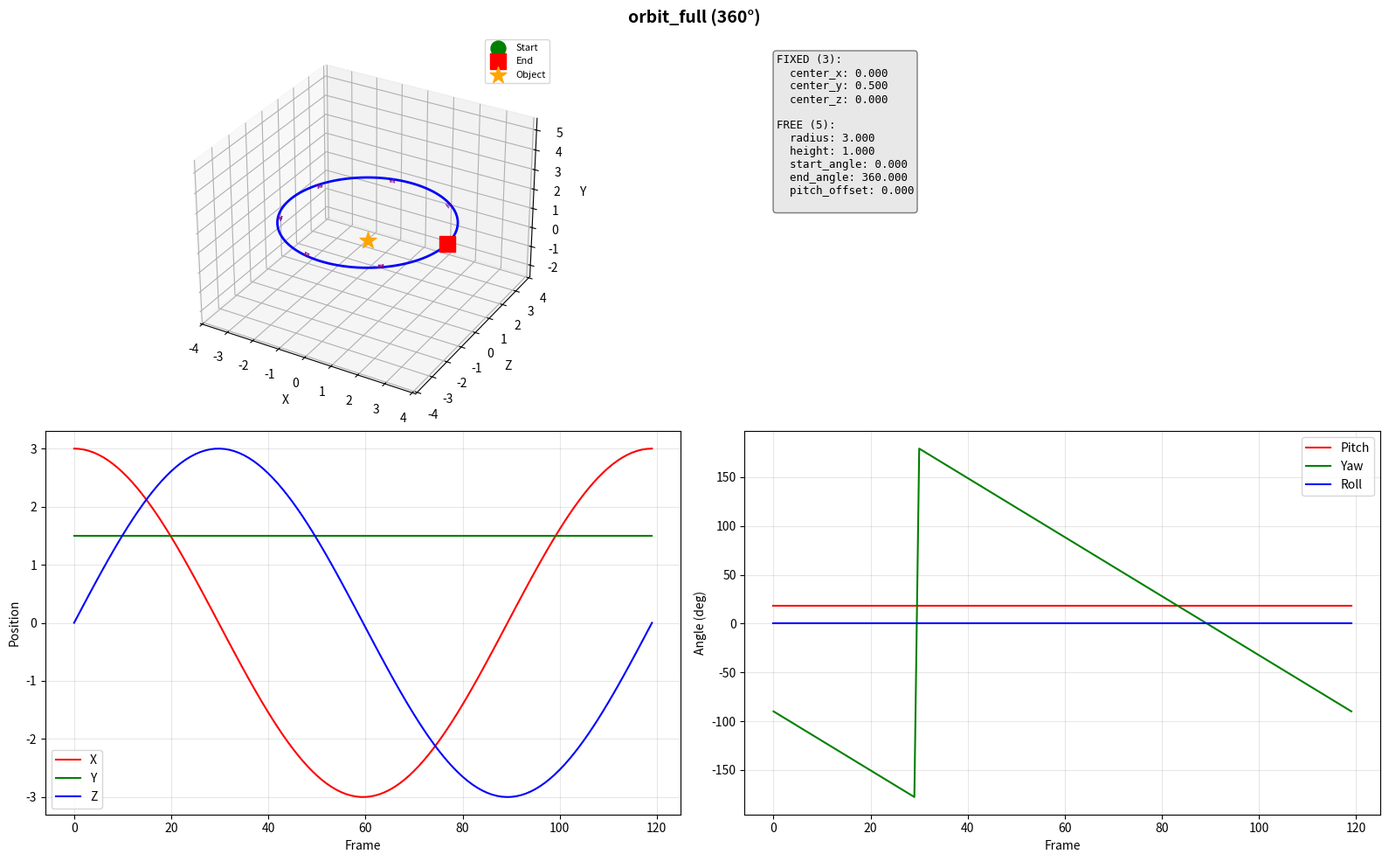
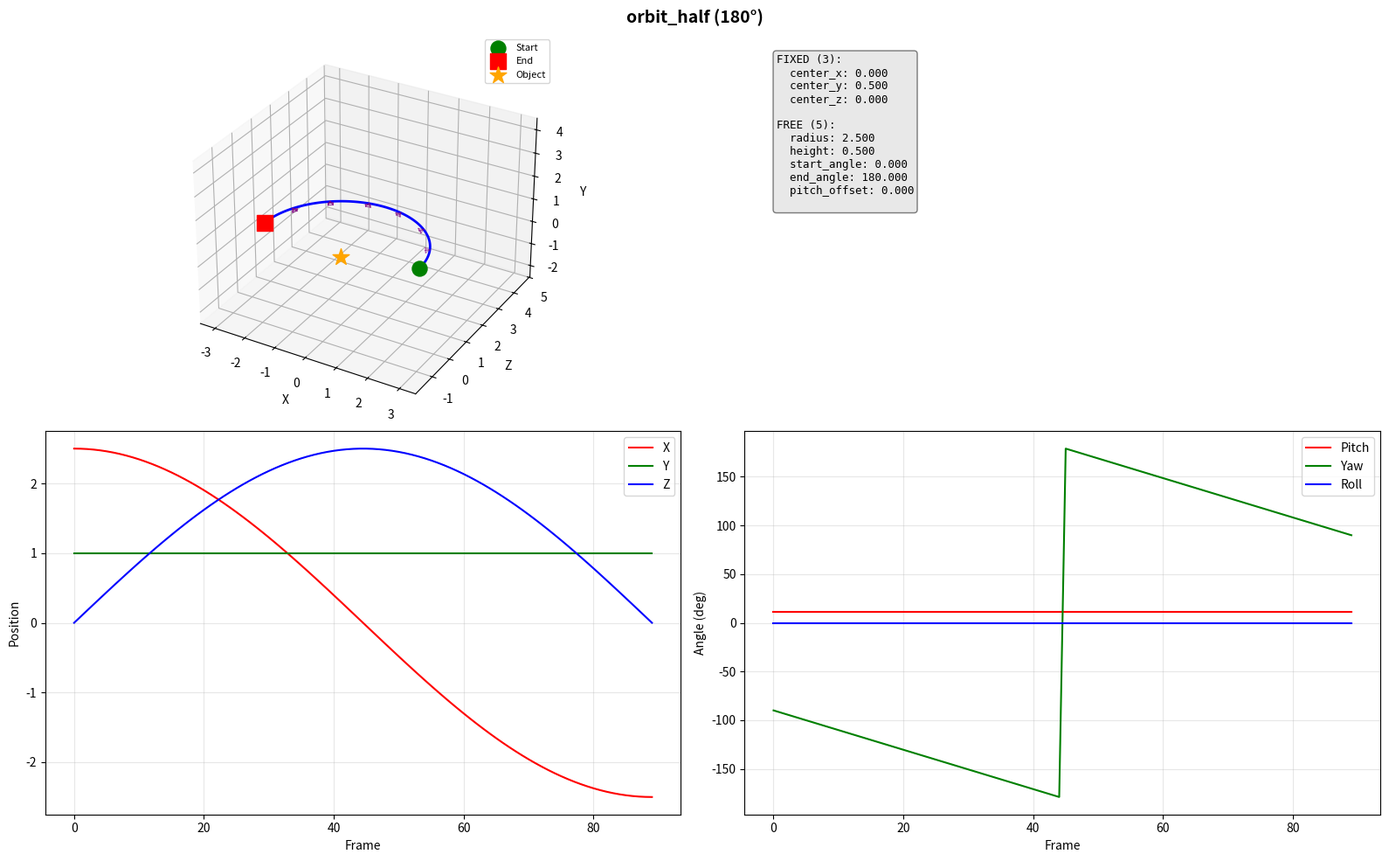
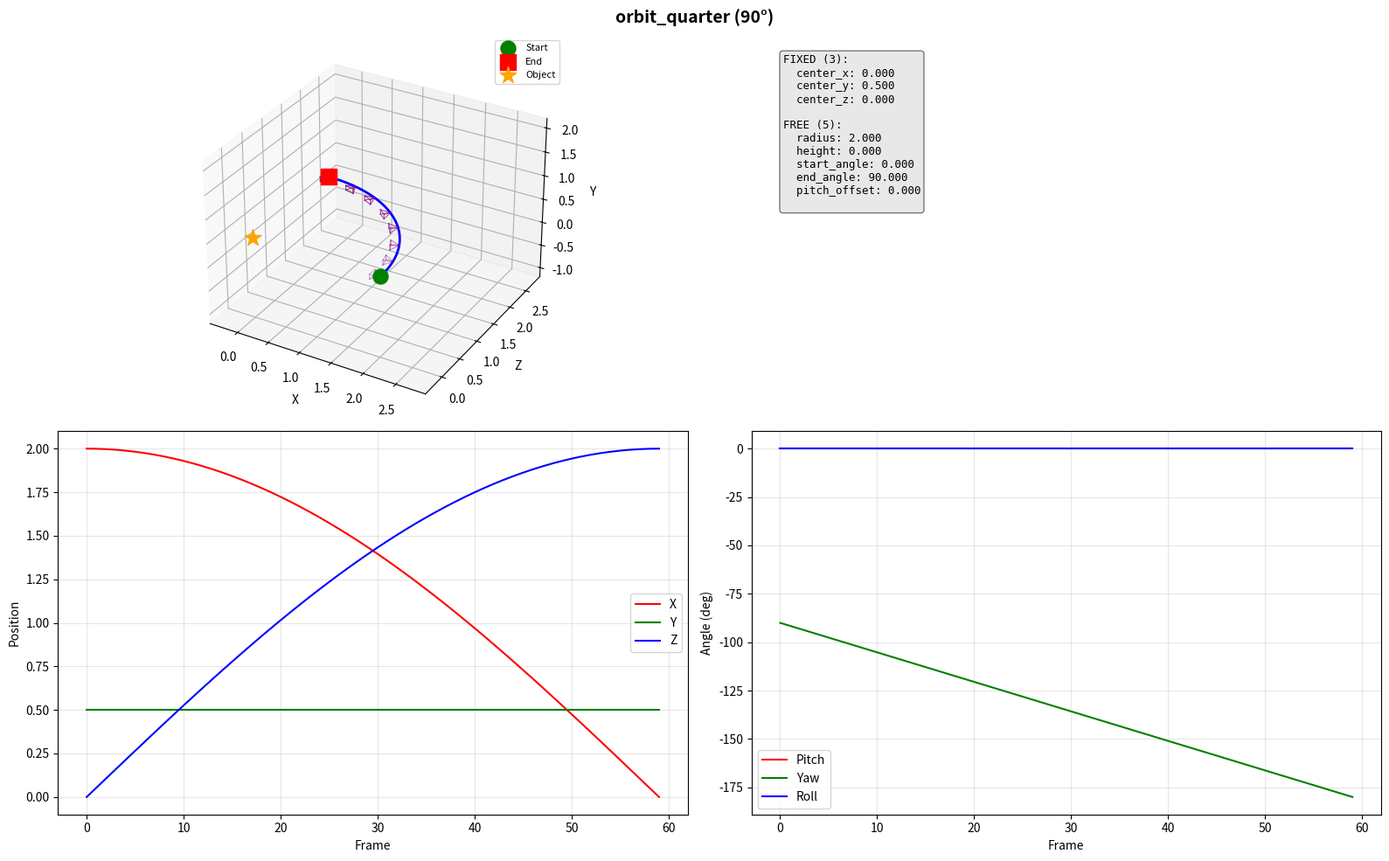
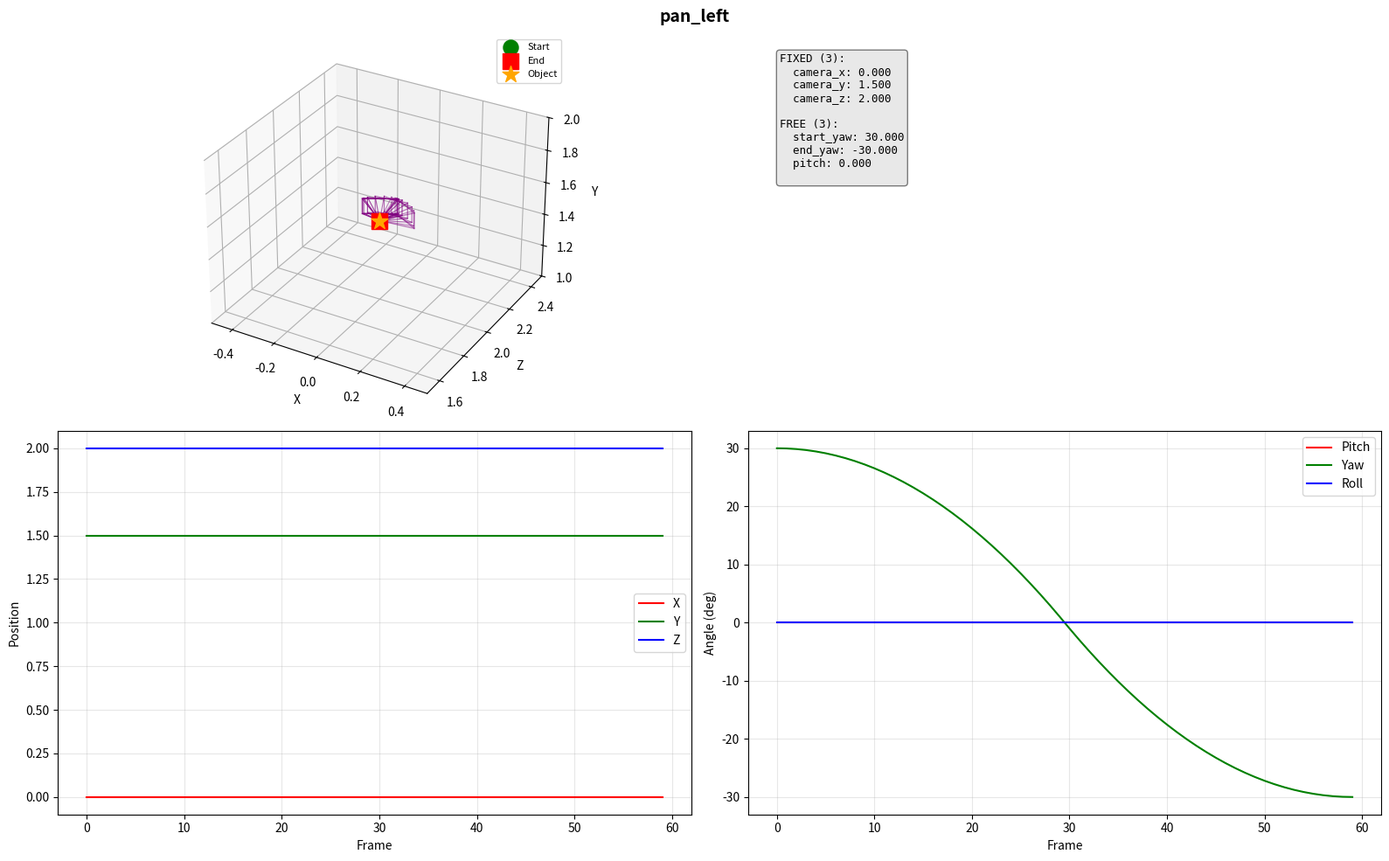
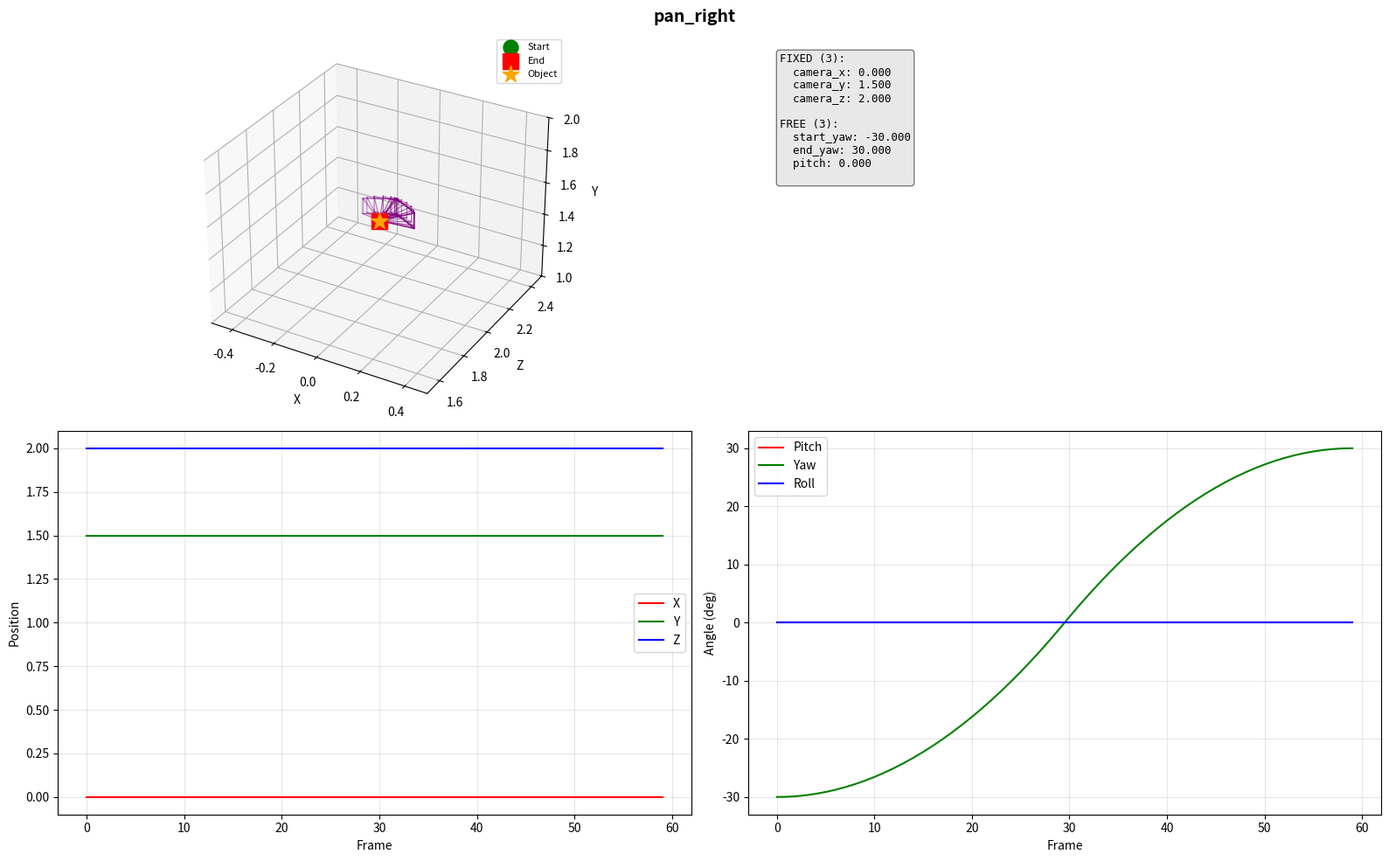
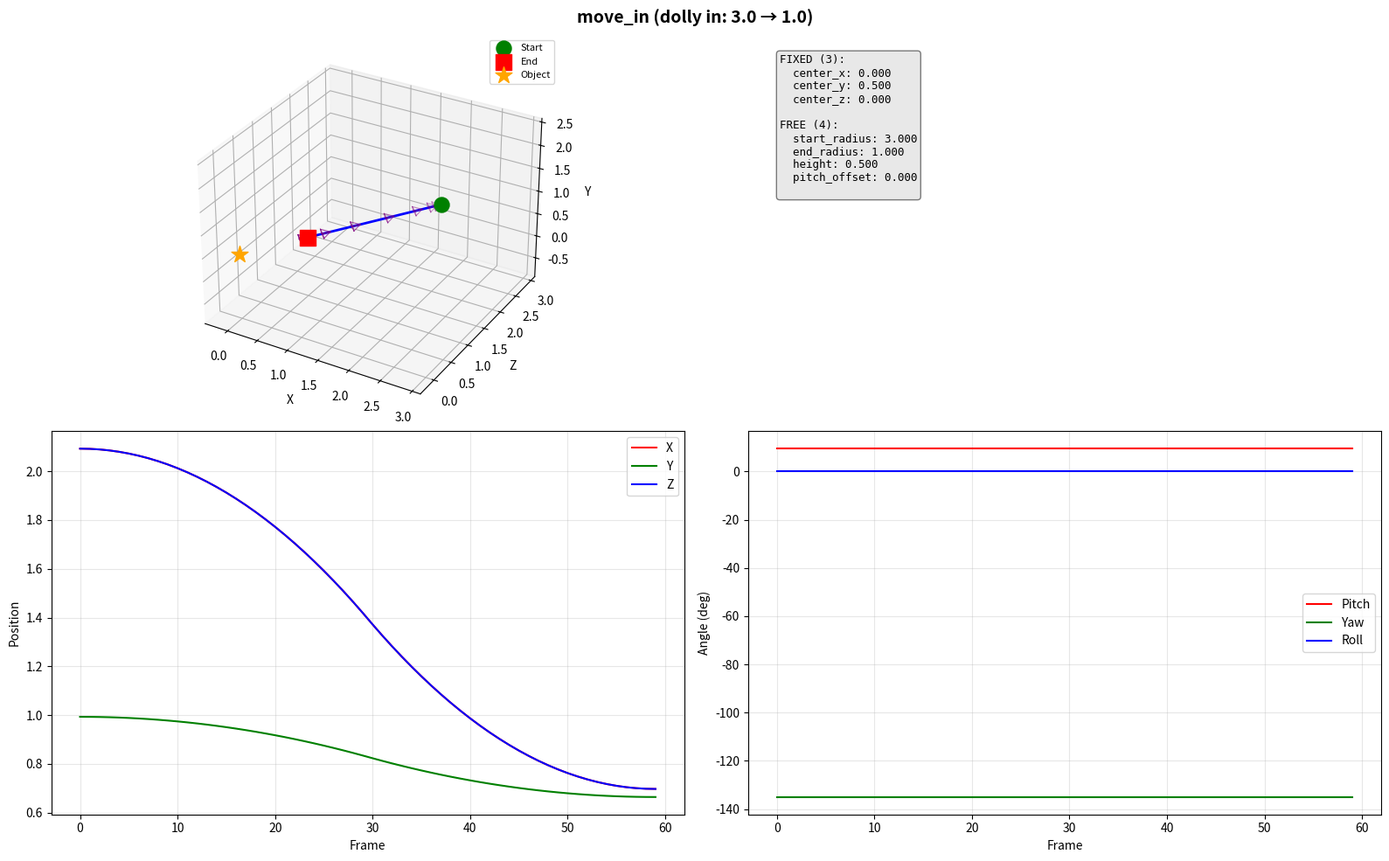
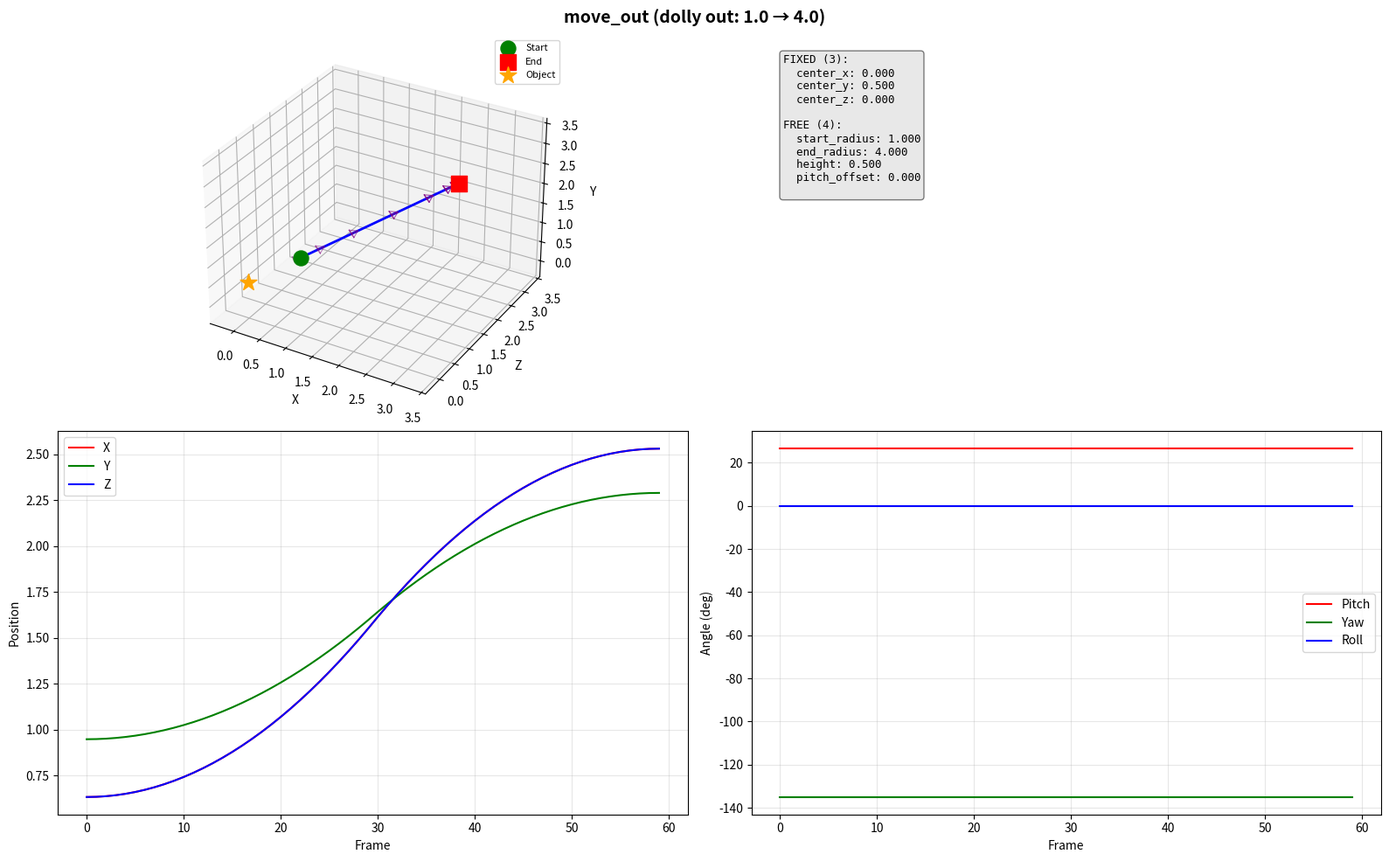
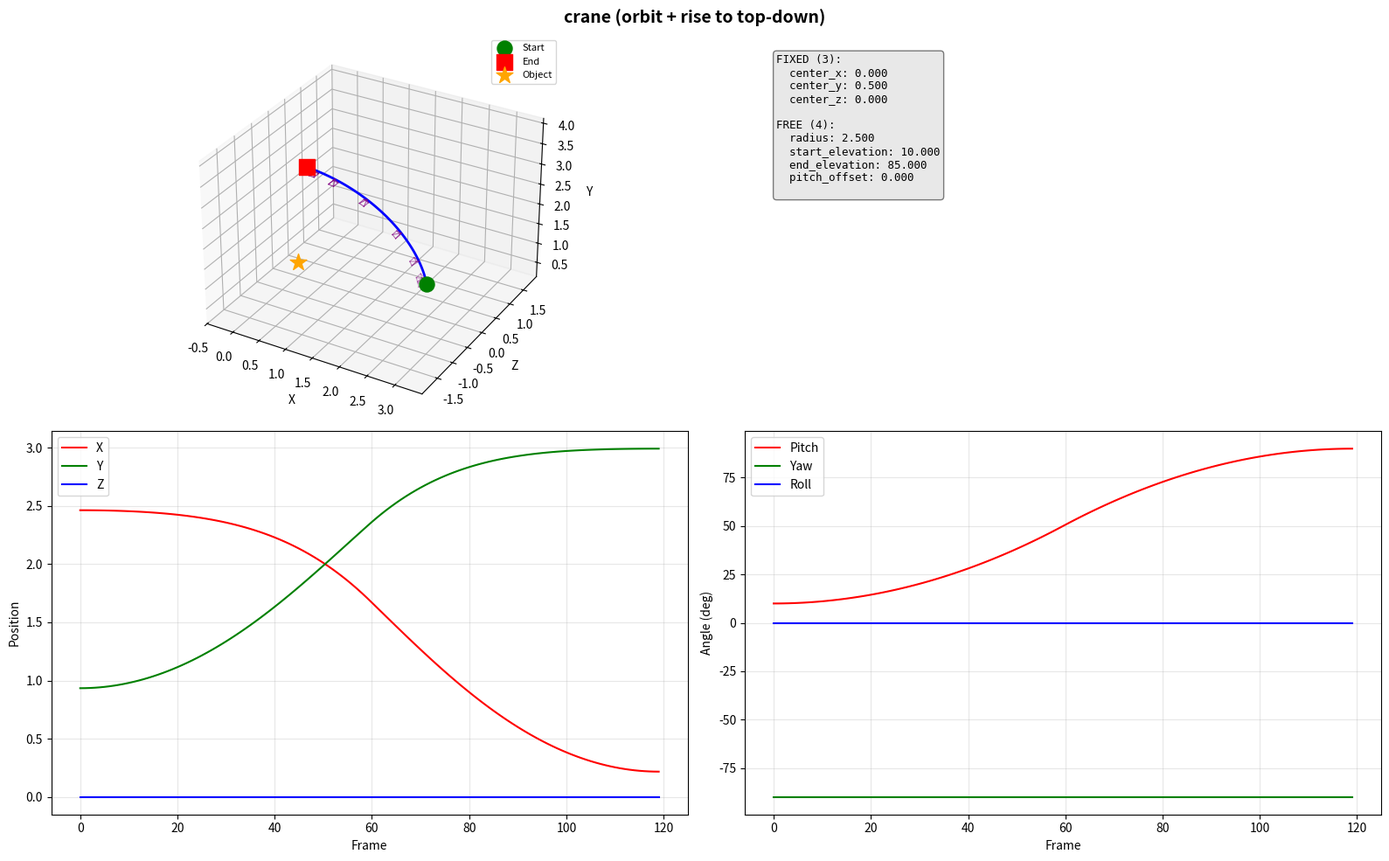
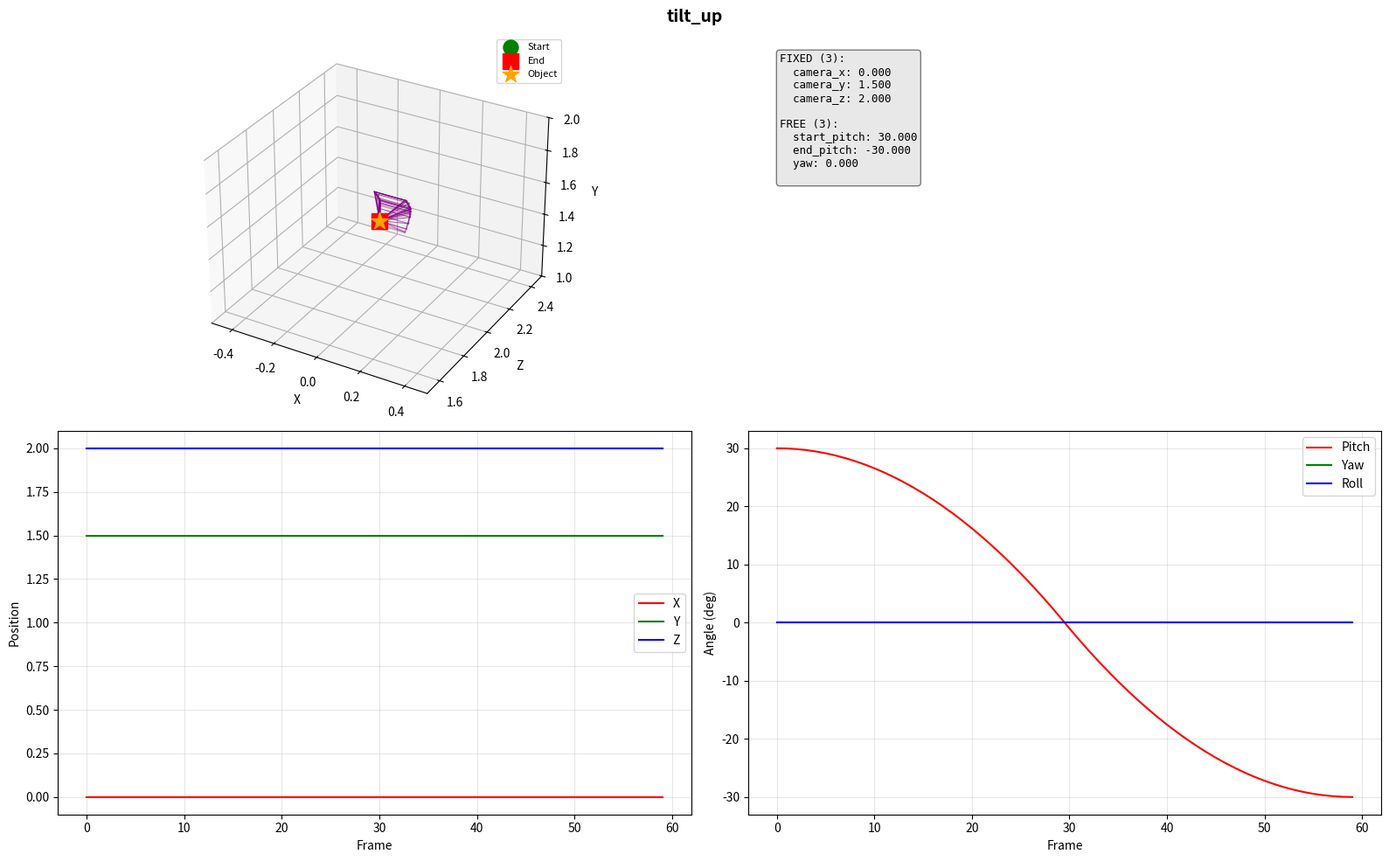
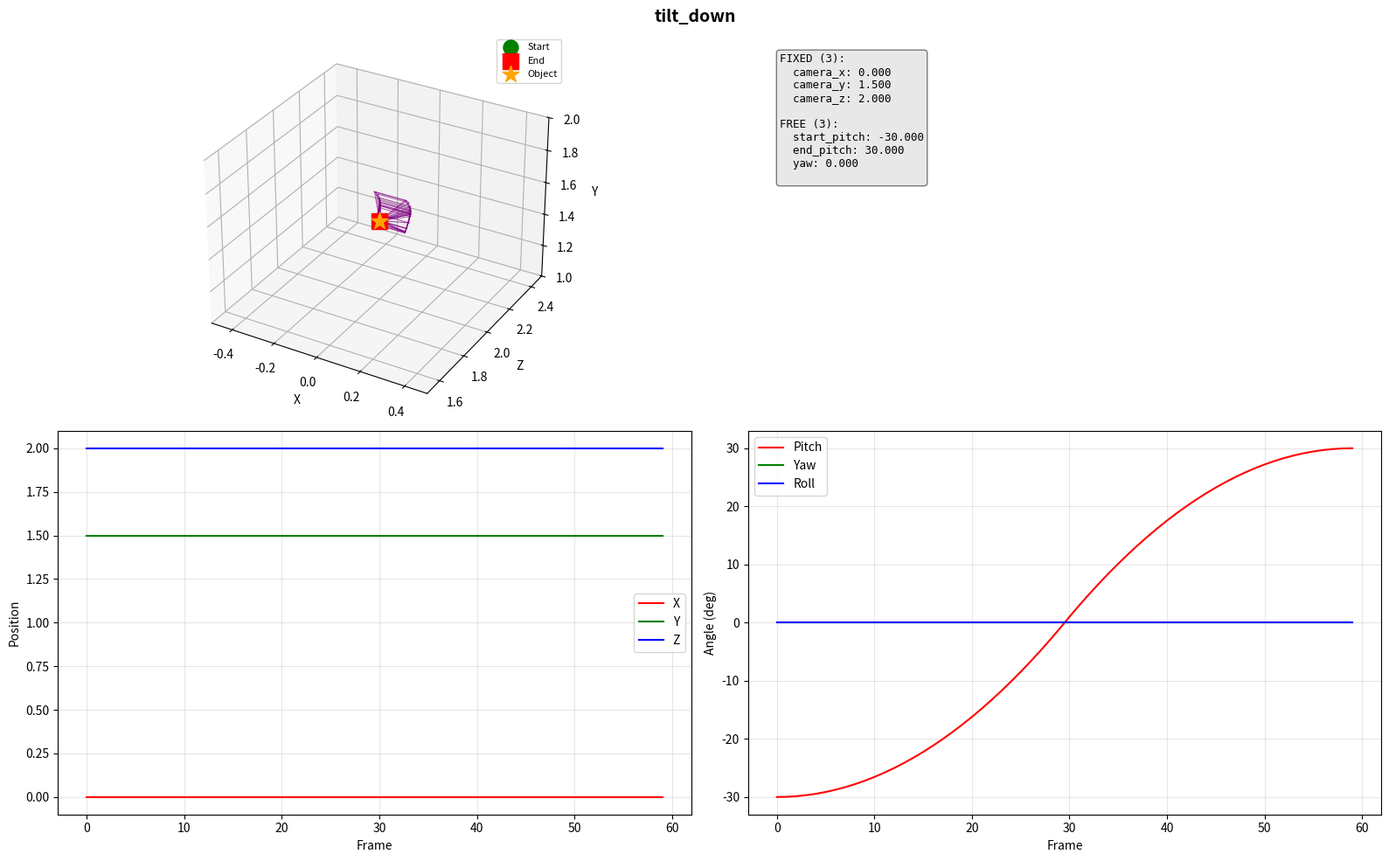
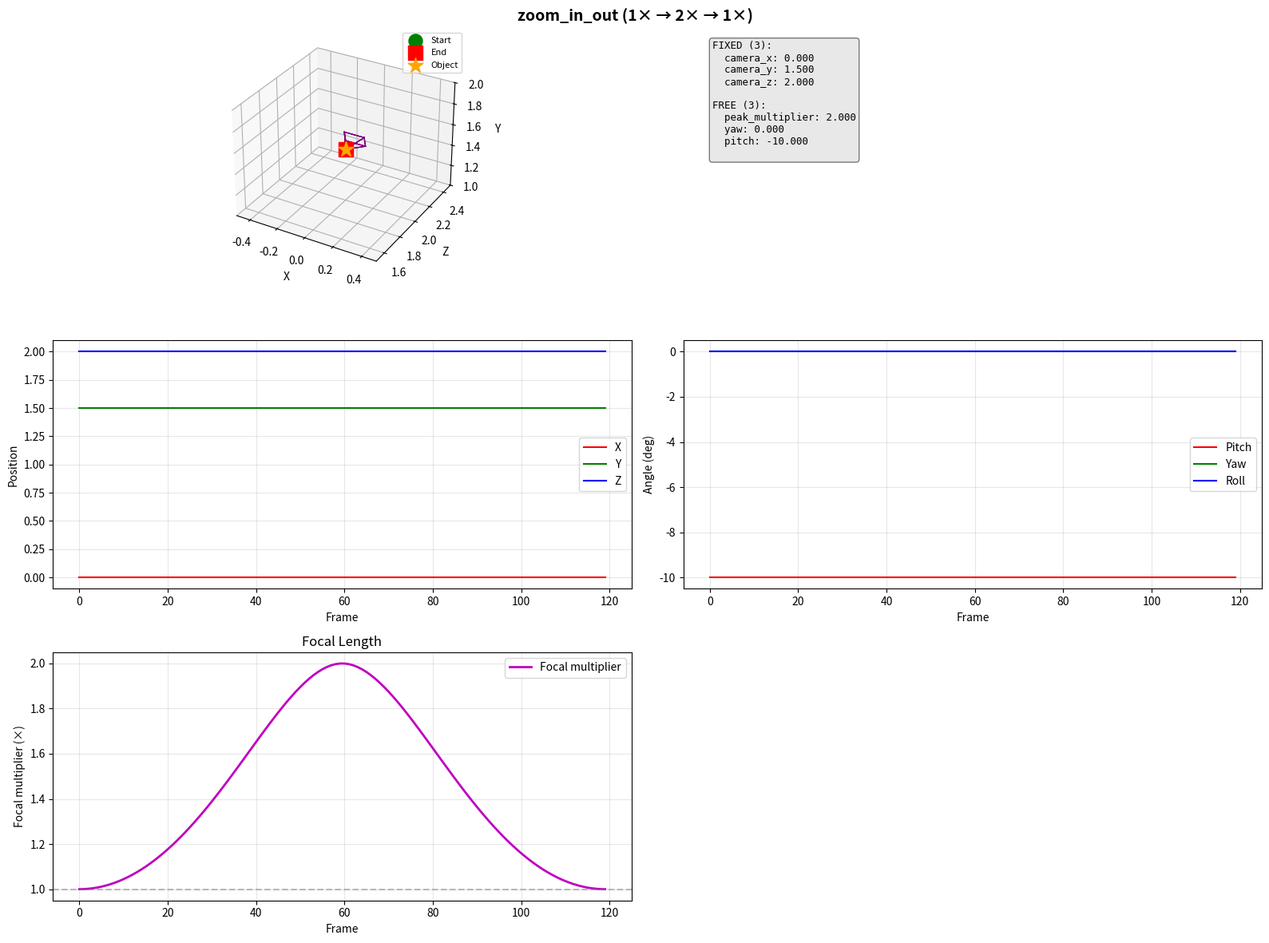
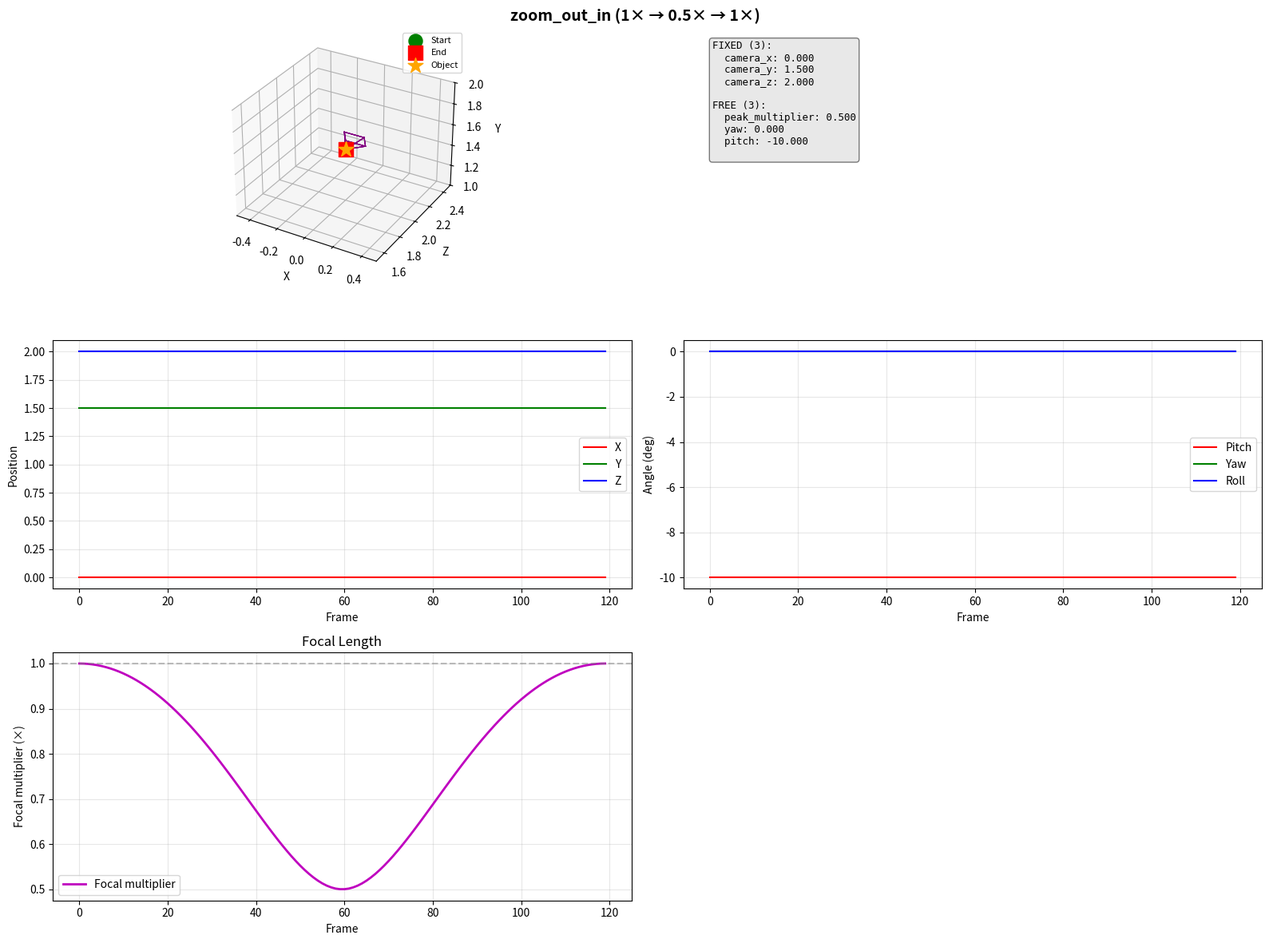
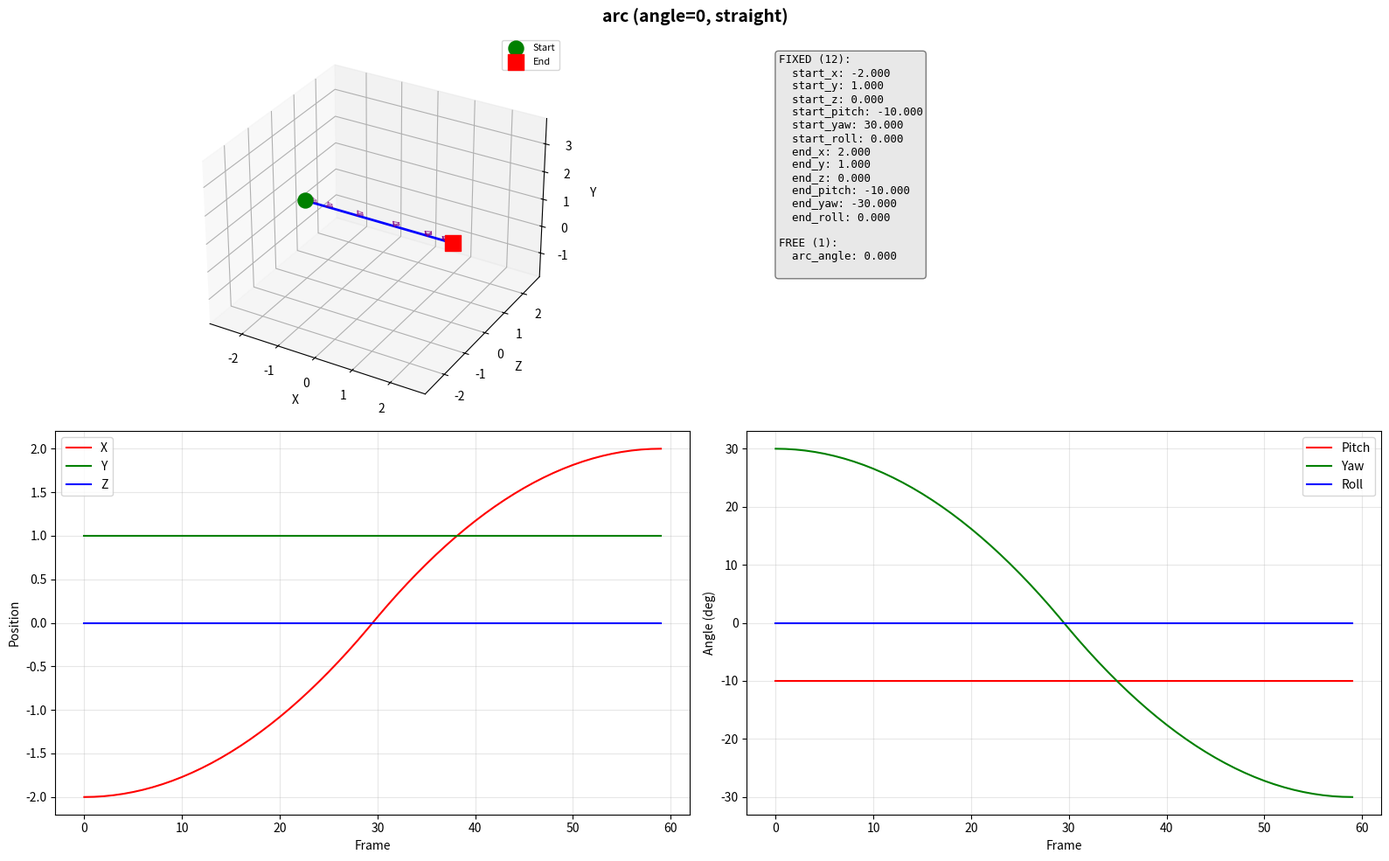
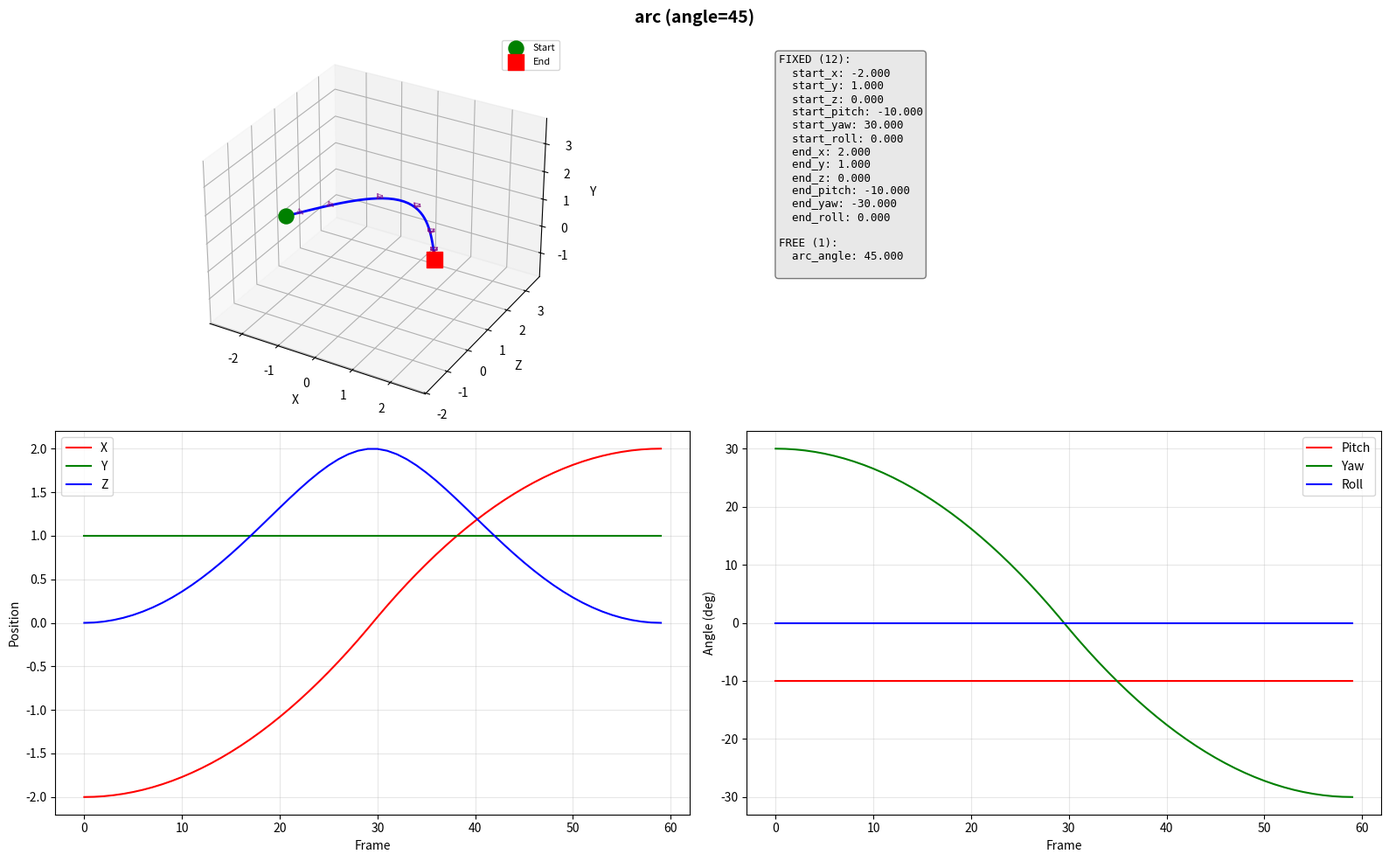

Source code (Python) for these figures, in order:
"""
Parametric Camera Trajectories (Simplified)
============================================

Matches the simplified dialog vocabulary:

1. TRANSITIONAL: arc
   - Fixed: start_position, start_rotation, end_position, end_rotation (12 params)
   - Free: arc_angle (1 param) — controls how much the path curves between endpoints
   
2. OBJECT-CENTRIC: orbit_full, orbit_half, orbit_quarter, pan_left, pan_right,
                    move_in, move_out, crane, tilt_up, tilt_down, static,
                    zoom_in_out, zoom_out_in
   - Fixed: object_center (3 params) — what the camera looks at / where the camera sits
   - Free: radius, height, angles, etc.

NEW: zoom_in_out / zoom_out_in — stationary camera with focal-length ramp.
     The camera does NOT move; instead the focal length smoothly increases
     then returns (zoom_in_out) or decreases then returns (zoom_out_in).
     The result dict includes a 'focal_multiplier' array (per-frame).

UPDATED: move_in / move_out — "dolly on a ramp".  The camera translates
     along the 3D ray from its position through object_center (not just
     horizontal XY movement).  start_radius / end_radius are 3D Euclidean
     distances from object_center.  Values are respected literally — no
     swapping.
"""

import numpy as np
import math
from dataclasses import dataclass
from typing import List, Tuple, Dict, Union
from abc import ABC, abstractmethod
import json


# =============================================================================
# 1. Parameter Specification
# =============================================================================

@dataclass
class ParameterSpec:
    """Specification for a single parameter"""
    name: str
    value: float
    min_bound: float = -np.inf
    max_bound: float = np.inf
    description: str = ""
    unit: str = ""
    is_fixed: bool = False


# =============================================================================
# 2. Base Class
# =============================================================================

class ParametricTrajectoryBase(ABC):
    """Base class for all parametric trajectories"""
    
    @abstractmethod
    def get_free_parameters(self) -> np.ndarray:
        pass
    
    @abstractmethod
    def set_free_parameters(self, params: np.ndarray) -> None:
        pass
    
    @abstractmethod
    def get_free_parameter_specs(self) -> List[ParameterSpec]:
        pass
    
    @abstractmethod
    def get_fixed_parameters(self) -> np.ndarray:
        pass
    
    @abstractmethod
    def set_fixed_parameters(self, params: np.ndarray) -> None:
        pass
    
    @abstractmethod
    def get_fixed_parameter_specs(self) -> List[ParameterSpec]:
        pass
    
    @abstractmethod
    def evaluate(self, t: Union[float, np.ndarray]) -> Dict[str, np.ndarray]:
        pass
    
    @abstractmethod
    def get_trajectory_type(self) -> str:
        pass
    
    def get_num_free_parameters(self) -> int:
        return len(self.get_free_parameters())
    
    def get_num_fixed_parameters(self) -> int:
        return len(self.get_fixed_parameters())
    
    def generate(self, n_frames: int, fps: int = 30) -> Dict[str, np.ndarray]:
        t = np.linspace(0, 1, n_frames)
        result = self.evaluate(t)
        
        positions = result['position']
        rotations_euler = result['rotation_euler']
        
        rotations_matrix = self._euler_to_rotation_matrix(rotations_euler)
        c2w = self._build_c2w_matrices(positions, rotations_matrix)
        
        output = {
            "positions": positions,
            "rotations_euler": rotations_euler,
            "rotations_matrix": rotations_matrix,
            "c2w": c2w,
            "timestamps": np.arange(n_frames) / fps,
            "n_frames": n_frames,
            "fps": fps,
            "trajectory_type": self.get_trajectory_type(),
            "fixed_parameters": self.get_fixed_parameters().copy(),
            "free_parameters": self.get_free_parameters().copy(),
        }
        
        # Propagate per-frame focal_multiplier if the trajectory produces one
        if 'focal_multiplier' in result:
            output['focal_multiplier'] = result['focal_multiplier']
        
        return output
    
    def _euler_to_rotation_matrix(self, euler_angles: np.ndarray) -> np.ndarray:
        if euler_angles.ndim == 1:
            euler_angles = euler_angles.reshape(1, 3)
        
        n = len(euler_angles)
        rad = np.deg2rad(euler_angles)
        pitch, yaw, roll = rad[:, 0], rad[:, 1], rad[:, 2]
        
        cos_p, sin_p = np.cos(pitch), np.sin(pitch)
        cos_y, sin_y = np.cos(yaw), np.sin(yaw)
        cos_r, sin_r = np.cos(roll), np.sin(roll)
        
        R = np.zeros((n, 3, 3))
        R[:, 0, 0] = cos_y * cos_r
        R[:, 0, 1] = sin_p * sin_y * cos_r - cos_p * sin_r
        R[:, 0, 2] = cos_p * sin_y * cos_r + sin_p * sin_r
        R[:, 1, 0] = cos_y * sin_r
        R[:, 1, 1] = sin_p * sin_y * sin_r + cos_p * cos_r
        R[:, 1, 2] = cos_p * sin_y * sin_r - sin_p * cos_r
        R[:, 2, 0] = -sin_y
        R[:, 2, 1] = sin_p * cos_y
        R[:, 2, 2] = cos_p * cos_y
        
        return R
    
    def _build_c2w_matrices(self, positions: np.ndarray, rotations: np.ndarray) -> np.ndarray:
        if positions.ndim == 1:
            positions = positions.reshape(1, 3)
            rotations = rotations.reshape(1, 3, 3)
        
        n = len(positions)
        c2w = np.zeros((n, 4, 4))
        c2w[:, :3, :3] = rotations
        c2w[:, :3, 3] = positions
        c2w[:, 3, 3] = 1.0
        return c2w


# =============================================================================
# 3. TRANSITIONAL: Arc
# =============================================================================

class TransitionalArc(ParametricTrajectoryBase):
    """
    Arc trajectory connecting two fixed endpoints.
    
    Fixed (12): start_position, start_rotation, end_position, end_rotation
    Free  (1):  arc_angle — controls lateral offset of the path
    """
    
    def __init__(self,
                 start_position: Tuple[float, float, float] = (0, 0, 0),
                 start_rotation: Tuple[float, float, float] = (0, 0, 0),
                 end_position: Tuple[float, float, float] = (0, 0, 2),
                 end_rotation: Tuple[float, float, float] = (0, 0, 0),
                 arc_angle: float = 0.0):
        
        self.start_position = np.array(start_position, dtype=np.float64)
        self.start_rotation = np.array(start_rotation, dtype=np.float64)
        self.end_position = np.array(end_position, dtype=np.float64)
        self.end_rotation = np.array(end_rotation, dtype=np.float64)
        self.arc_angle = arc_angle
    
    def get_trajectory_type(self) -> str:
        return "transitional_arc"
    
    def get_fixed_parameters(self) -> np.ndarray:
        return np.concatenate([
            self.start_position, self.start_rotation,
            self.end_position, self.end_rotation
        ])
    
    def set_fixed_parameters(self, params: np.ndarray) -> None:
        self.start_position = params[0:3].copy()
        self.start_rotation = params[3:6].copy()
        self.end_position = params[6:9].copy()
        self.end_rotation = params[9:12].copy()
    
    def get_fixed_parameter_specs(self) -> List[ParameterSpec]:
        return [
            ParameterSpec("start_x", self.start_position[0], -50, 50, "Start X", "m", True),
            ParameterSpec("start_y", self.start_position[1], -50, 50, "Start Y", "m", True),
            ParameterSpec("start_z", self.start_position[2], -50, 50, "Start Z", "m", True),
            ParameterSpec("start_pitch", self.start_rotation[0], -90, 90, "Start pitch", "deg", True),
            ParameterSpec("start_yaw", self.start_rotation[1], -180, 180, "Start yaw", "deg", True),
            ParameterSpec("start_roll", self.start_rotation[2], -45, 45, "Start roll", "deg", True),
            ParameterSpec("end_x", self.end_position[0], -50, 50, "End X", "m", True),
            ParameterSpec("end_y", self.end_position[1], -50, 50, "End Y", "m", True),
            ParameterSpec("end_z", self.end_position[2], -50, 50, "End Z", "m", True),
            ParameterSpec("end_pitch", self.end_rotation[0], -90, 90, "End pitch", "deg", True),
            ParameterSpec("end_yaw", self.end_rotation[1], -180, 180, "End yaw", "deg", True),
            ParameterSpec("end_roll", self.end_rotation[2], -45, 45, "End roll", "deg", True),
        ]
    
    def get_free_parameters(self) -> np.ndarray:
        return np.array([self.arc_angle])
    
    def set_free_parameters(self, params: np.ndarray) -> None:
        self.arc_angle = params[0]
    
    def get_free_parameter_specs(self) -> List[ParameterSpec]:
        return [
            ParameterSpec("arc_angle", self.arc_angle, -89, 89,
                          "Lateral bulge angle (0=straight, ±45=offset equals half-chord)",
                          "deg", False),
        ]
    
    def evaluate(self, t: Union[float, np.ndarray]) -> Dict[str, np.ndarray]:
        t = np.atleast_1d(t)
        n = len(t)
        
        t_eased = np.where(t < 0.5, 2 * t * t, 1 - 0.5 * (2 - 2 * t) ** 2)
        
        position = ((1 - t_eased)[:, np.newaxis] * self.start_position +
                    t_eased[:, np.newaxis] * self.end_position)
        
        if abs(self.arc_angle) > 1e-6:
            chord_xz = self.end_position[[0, 2]] - self.start_position[[0, 2]]
            chord_len = np.linalg.norm(chord_xz)
            
            if chord_len > 1e-6:
                chord_dir = chord_xz / chord_len
                perp_dir = np.array([-chord_dir[1], chord_dir[0]])
                amplitude = np.tan(np.deg2rad(self.arc_angle)) * chord_len * 0.5
                bulge = amplitude * np.sin(np.pi * t_eased)
                position[:, 0] += bulge * perp_dir[0]
                position[:, 2] += bulge * perp_dir[1]
        
        rotation = ((1 - t_eased)[:, np.newaxis] * self.start_rotation +
                    t_eased[:, np.newaxis] * self.end_rotation)
        
        return {'position': position, 'rotation_euler': rotation}


# =============================================================================
# 4. OBJECT-CENTRIC TRAJECTORIES
# =============================================================================

class ObjectCentricTrajectory(ParametricTrajectoryBase):
    """
    Base class for object-centric trajectories.
    Fixed (3): object_center — what the camera looks at
    """
    
    def __init__(self, object_center: Tuple[float, float, float] = (0, 0, 0)):
        self.object_center = np.array(object_center, dtype=np.float64)
    
    def get_fixed_parameters(self) -> np.ndarray:
        return self.object_center.copy()
    
    def set_fixed_parameters(self, params: np.ndarray) -> None:
        self.object_center = params[0:3].copy()
    
    def get_fixed_parameter_specs(self) -> List[ParameterSpec]:
        return [
            ParameterSpec("center_x", self.object_center[0], -50, 50, "Object center X", "m", True),
            ParameterSpec("center_y", self.object_center[1], -50, 50, "Object center Y", "m", True),
            ParameterSpec("center_z", self.object_center[2], -50, 50, "Object center Z", "m", True),
        ]
    
    def _compute_look_at_rotation(self, position: np.ndarray,
                                   pitch_offset: float = 0.0,
                                   roll: float = 0.0) -> np.ndarray:
        if position.ndim == 1:
            position = position.reshape(1, 3)
        
        n = len(position)
        rotation = np.zeros((n, 3))
        
        dx = self.object_center[0] - position[:, 0]
        dy = self.object_center[1] - position[:, 1]
        dz = self.object_center[2] - position[:, 2]
        
        yaw = np.rad2deg(np.arctan2(dx, dz))
        horizontal_dist = np.sqrt(dx**2 + dz**2)
        pitch = -np.rad2deg(np.arctan2(dy, horizontal_dist))
        
        rotation[:, 0] = pitch + pitch_offset
        rotation[:, 1] = yaw
        rotation[:, 2] = roll
        
        return rotation


# -----------------------------------------------------------------------------
# 4.1 Circular Orbit
# -----------------------------------------------------------------------------

class CircularOrbit(ObjectCentricTrajectory):
    """
    Circular orbit around object center.
    
    Fixed (3): object_center
    Free  (5): radius, height, start_angle, end_angle, pitch_offset
    """
    
    def __init__(self, object_center=(0, 0, 0), radius=2.0, height=0.0,
                 start_angle=0.0, end_angle=360.0, pitch_offset=0.0,
                 name="orbit"):
        super().__init__(object_center)
        self.radius = radius
        self.height = height
        self.start_angle = start_angle
        self.end_angle = end_angle
        self.pitch_offset = pitch_offset
        self.name = name
    
    def get_trajectory_type(self) -> str:
        return f"object_centric_{self.name}"
    
    def get_free_parameters(self) -> np.ndarray:
        return np.array([self.radius, self.height, self.start_angle,
                         self.end_angle, self.pitch_offset])
    
    def set_free_parameters(self, params: np.ndarray) -> None:
        self.radius = params[0]
        self.height = params[1]
        self.start_angle = params[2]
        self.end_angle = params[3]
        self.pitch_offset = params[4]
    
    def get_free_parameter_specs(self) -> List[ParameterSpec]:
        return [
            ParameterSpec("radius", self.radius, 0.5, 20, "Orbit radius", "m", False),
            ParameterSpec("height", self.height, -10, 10, "Height above center", "m", False),
            ParameterSpec("start_angle", self.start_angle, -360, 360, "Start angle", "deg", False),
            ParameterSpec("end_angle", self.end_angle, -360, 720, "End angle", "deg", False),
            ParameterSpec("pitch_offset", self.pitch_offset, -60, 60, "Pitch offset", "deg", False),
        ]
    
    def evaluate(self, t: Union[float, np.ndarray]) -> Dict[str, np.ndarray]:
        t = np.atleast_1d(t)
        n = len(t)
        
        angles = np.deg2rad(self.start_angle + t * (self.end_angle - self.start_angle))
        
        position = np.zeros((n, 3))
        position[:, 0] = self.object_center[0] + self.radius * np.cos(angles)
        position[:, 2] = self.object_center[2] + self.radius * np.sin(angles)
        position[:, 1] = self.object_center[1] + self.height
        
        rotation = self._compute_look_at_rotation(position, self.pitch_offset)
        return {'position': position, 'rotation_euler': rotation}
    
    @classmethod
    def orbit_full(cls, object_center=(0, 0, 0), radius=2.0, height=0.0,
                   start_angle=0.0, pitch_offset=0.0):
        return cls(object_center, radius, height, start_angle,
                   start_angle + 360.0, pitch_offset, name="orbit_full")
    
    @classmethod
    def orbit_half(cls, object_center=(0, 0, 0), radius=2.0, height=0.0,
                   start_angle=0.0, pitch_offset=0.0):
        return cls(object_center, radius, height, start_angle,
                   start_angle + 180.0, pitch_offset, name="orbit_half")
    
    @classmethod
    def orbit_quarter(cls, object_center=(0, 0, 0), radius=2.0, height=0.0,
                      start_angle=0.0, pitch_offset=0.0):
        return cls(object_center, radius, height, start_angle,
                   start_angle + 90.0, pitch_offset, name="orbit_quarter")


# -----------------------------------------------------------------------------
# 4.2 Stationary Pan
# -----------------------------------------------------------------------------

class StationaryPan(ObjectCentricTrajectory):
    """
    Stationary camera that pans horizontally.
    
    Fixed (3): camera_position (stored as object_center)
    Free  (3): start_yaw, end_yaw, pitch
    """
    
    def __init__(self, camera_position=(0, 0, 0),
                 start_yaw=-45.0, end_yaw=45.0, pitch=0.0,
                 name="pan"):
        super().__init__(camera_position)
        self.start_yaw = start_yaw
        self.end_yaw = end_yaw
        self.pitch = pitch
        self.name = name
    
    @property
    def camera_position(self):
        return self.object_center
    
    def get_trajectory_type(self) -> str:
        return f"object_centric_{self.name}"
    
    def get_fixed_parameter_specs(self) -> List[ParameterSpec]:
        return [
            ParameterSpec("camera_x", self.object_center[0], -50, 50, "Camera X", "m", True),
            ParameterSpec("camera_y", self.object_center[1], -50, 50, "Camera Y", "m", True),
            ParameterSpec("camera_z", self.object_center[2], -50, 50, "Camera Z", "m", True),
        ]
    
    def get_free_parameters(self) -> np.ndarray:
        return np.array([self.start_yaw, self.end_yaw, self.pitch])
    
    def set_free_parameters(self, params: np.ndarray) -> None:
        self.start_yaw = params[0]
        self.end_yaw = params[1]
        self.pitch = params[2]
    
    def get_free_parameter_specs(self) -> List[ParameterSpec]:
        return [
            ParameterSpec("start_yaw", self.start_yaw, -180, 180, "Start yaw", "deg", False),
            ParameterSpec("end_yaw", self.end_yaw, -180, 180, "End yaw", "deg", False),
            ParameterSpec("pitch", self.pitch, -90, 90, "Pitch", "deg", False),
        ]
    
    def evaluate(self, t: Union[float, np.ndarray]) -> Dict[str, np.ndarray]:
        t = np.atleast_1d(t)
        n = len(t)
        
        t_eased = np.where(t < 0.5, 2 * t * t, 1 - 0.5 * (2 - 2 * t) ** 2)
        
        position = np.tile(self.camera_position, (n, 1))
        
        rotation = np.zeros((n, 3))
        rotation[:, 0] = self.pitch
        rotation[:, 1] = self.start_yaw + t_eased * (self.end_yaw - self.start_yaw)
        rotation[:, 2] = 0.0
        
        return {'position': position, 'rotation_euler': rotation}
    
    @classmethod
    def pan_left(cls, camera_position=(0, 0, 0), yaw_range=45.0, pitch=0.0):
        return cls(camera_position, start_yaw=yaw_range / 2,
                   end_yaw=-yaw_range / 2, pitch=pitch, name="pan_left")
    
    @classmethod
    def pan_right(cls, camera_position=(0, 0, 0), yaw_range=45.0, pitch=0.0):
        return cls(camera_position, start_yaw=-yaw_range / 2,
                   end_yaw=yaw_range / 2, pitch=pitch, name="pan_right")


# -----------------------------------------------------------------------------
# 4.3 Dolly Move  — UPDATED: "dolly on a ramp"
# -----------------------------------------------------------------------------

class DollyMove(ObjectCentricTrajectory):
    """
    Dolly move: camera translates toward or away from the object center
    along a 3D ray (not just horizontally).

    The camera moves along the line connecting its starting position to
    object_center.  The 3D direction is determined by approach_angle
    (horizontal direction, in the XZ plane) and height (Y offset from
    object_center).  Together they define a ray from object_center
    outward; the camera slides along this ray.

    start_radius and end_radius are 3D Euclidean distances from
    object_center measured along this ray.  Values are respected
    literally — no implicit swapping:
      - move_in:  set start_radius > end_radius  (far → near)
      - move_out: set start_radius < end_radius  (near → far)
    
    Fixed (3): object_center
    Free  (4): start_radius, end_radius, height, pitch_offset
    """
    
    def __init__(self, object_center=(0, 0, 0),
                 start_radius=3.0, end_radius=1.0, height=0.0,
                 approach_angle=0.0, pitch_offset=0.0,
                 name="move_in"):
        super().__init__(object_center)
        self.start_radius = start_radius
        self.end_radius = end_radius
        self.height = height
        self.approach_angle = approach_angle
        self.pitch_offset = pitch_offset
        self.name = name
    
    def get_trajectory_type(self) -> str:
        return f"object_centric_{self.name}"
    
    def get_free_parameters(self) -> np.ndarray:
        return np.array([self.start_radius, self.end_radius,
                         self.height, self.pitch_offset])
    
    def set_free_parameters(self, params: np.ndarray) -> None:
        self.start_radius = params[0]
        self.end_radius = params[1]
        self.height = params[2]
        self.pitch_offset = params[3]
    
    def get_free_parameter_specs(self) -> List[ParameterSpec]:
        return [
            ParameterSpec("start_radius", self.start_radius, 0.3, 20,
                          "Starting 3D distance from object center", "m", False),
            ParameterSpec("end_radius", self.end_radius, 0.3, 20,
                          "Ending 3D distance from object center", "m", False),
            ParameterSpec("height", self.height, -10, 10,
                          "Height above object center (defines ray elevation)", "m", False),
            ParameterSpec("pitch_offset", self.pitch_offset, -60, 60,
                          "Pitch offset from look-at", "deg", False),
        ]
    
    def evaluate(self, t: Union[float, np.ndarray]) -> Dict[str, np.ndarray]:
        t = np.atleast_1d(t)
        n = len(t)
        
        t_eased = np.where(t < 0.5, 2 * t * t, 1 - 0.5 * (2 - 2 * t) ** 2)
        
        # 3D distance from object_center interpolated over time
        dist = self.start_radius + t_eased * (self.end_radius - self.start_radius)
        
        # Build 3D unit direction: object_center → camera
        # Horizontal direction from approach_angle (in XZ plane, Y-up convention)
        angle_rad = np.deg2rad(self.approach_angle)
        dir_x = np.cos(angle_rad)   # X component
        dir_z = np.sin(angle_rad)   # Z component
        dir_y = 0.0                 # will be set from height
        
        # The ray direction incorporates the height offset:
        # at start_radius, the camera is at (center + start_radius * direction)
        # where direction includes the vertical component from height.
        # We define the ray as: center + dist * unit_direction_3d
        # where unit_direction_3d points from center toward
        # (center_x + h_dist * dir_x, center_y + height, center_z + h_dist * dir_z)
        #
        # To make start_radius the actual 3D Euclidean distance along this ray,
        # we normalize the direction vector.
        raw_dir = np.array([dir_x * self.start_radius,
                            self.height,
                            dir_z * self.start_radius], dtype=np.float64)
        ray_len = np.linalg.norm(raw_dir)
        if ray_len < 1e-8:
            # Degenerate: camera on top of center
            direction = np.array([dir_x, 0.0, dir_z])
        else:
            direction = raw_dir / ray_len
        
        # Camera positions along the 3D ray from object_center
        position = np.zeros((n, 3))
        position[:, 0] = self.object_center[0] + dist * direction[0]
        position[:, 1] = self.object_center[1] + dist * direction[1]
        position[:, 2] = self.object_center[2] + dist * direction[2]
        
        rotation = self._compute_look_at_rotation(position, self.pitch_offset)
        
        return {'position': position, 'rotation_euler': rotation}
    
    @classmethod
    def move_in(cls, object_center=(0, 0, 0), start_radius=3.0, end_radius=1.0,
                height=0.0, approach_angle=0.0, pitch_offset=0.0):
        """Camera approaches object: start_radius > end_radius."""
        return cls(object_center, start_radius, end_radius, height,
                   approach_angle, pitch_offset, name="move_in")
    
    @classmethod
    def move_out(cls, object_center=(0, 0, 0), start_radius=1.0, end_radius=3.0,
                 height=0.0, approach_angle=0.0, pitch_offset=0.0):
        """Camera recedes from object: start_radius < end_radius."""
        return cls(object_center, start_radius, end_radius, height,
                   approach_angle, pitch_offset, name="move_out")


# -----------------------------------------------------------------------------
# 4.4 Crane Shot
# -----------------------------------------------------------------------------

class CraneShot(ObjectCentricTrajectory):
    """
    Crane shot: VERTICAL orbit around the object.
    
    Fixed (3): object_center
    Free  (4): radius, start_elevation, end_elevation, pitch_offset
    """
    
    def __init__(self, object_center=(0, 0, 0),
                 radius=2.5, start_elevation=10.0, end_elevation=85.0,
                 approach_angle=0.0, pitch_offset=0.0,
                 name="crane"):
        super().__init__(object_center)
        self.radius = radius
        self.start_elevation = start_elevation
        self.end_elevation = end_elevation
        self.approach_angle = approach_angle
        self.pitch_offset = pitch_offset
        self.name = name
    
    def get_trajectory_type(self) -> str:
        return f"object_centric_{self.name}"
    
    def get_free_parameters(self) -> np.ndarray:
        return np.array([self.radius, self.start_elevation,
                         self.end_elevation, self.pitch_offset])
    
    def set_free_parameters(self, params: np.ndarray) -> None:
        self.radius = params[0]
        self.start_elevation = params[1]
        self.end_elevation = params[2]
        self.pitch_offset = params[3]
    
    def get_free_parameter_specs(self) -> List[ParameterSpec]:
        return [
            ParameterSpec("radius", self.radius, 0.5, 20,
                          "Orbit radius", "m", False),
            ParameterSpec("start_elevation", self.start_elevation, -10, 85,
                          "Start elevation angle (0=eye level)", "deg", False),
            ParameterSpec("end_elevation", self.end_elevation, 10, 90,
                          "End elevation angle (90=directly above)", "deg", False),
            ParameterSpec("pitch_offset", self.pitch_offset, -60, 60,
                          "Pitch offset at start", "deg", False),
        ]
    
    def evaluate(self, t: Union[float, np.ndarray]) -> Dict[str, np.ndarray]:
        t = np.atleast_1d(t)
        n = len(t)
        
        t_eased = np.where(t < 0.5, 2 * t * t, 1 - 0.5 * (2 - 2 * t) ** 2)
        
        elevation = self.start_elevation + t_eased * (self.end_elevation - self.start_elevation)
        elevation_rad = np.deg2rad(elevation)
        
        approach_rad = np.deg2rad(self.approach_angle)
        dir_x = np.cos(approach_rad)
        dir_z = np.sin(approach_rad)
        
        h_dist = self.radius * np.cos(elevation_rad)
        v_dist = self.radius * np.sin(elevation_rad)
        
        position = np.zeros((n, 3))
        position[:, 0] = self.object_center[0] + h_dist * dir_x
        position[:, 2] = self.object_center[2] + h_dist * dir_z
        position[:, 1] = self.object_center[1] + v_dist
        
        base_rotation = self._compute_look_at_rotation(position, pitch_offset=0.0)
        start_pitch = base_rotation[0, 0] + self.pitch_offset
        end_pitch = 90.0
        pitch_blend = start_pitch * (1 - t_eased) + end_pitch * t_eased
        
        rotation = np.zeros((n, 3))
        rotation[:, 0] = pitch_blend
        rotation[:, 1] = base_rotation[:, 1]
        rotation[:, 2] = 0.0
        
        return {'position': position, 'rotation_euler': rotation}


# -----------------------------------------------------------------------------
# 4.5 Stationary Tilt
# -----------------------------------------------------------------------------

class StationaryTilt(ObjectCentricTrajectory):
    """
    Stationary camera that tilts vertically (pitch change).
    
    Fixed (3): camera_position (stored as object_center)
    Free  (3): start_pitch, end_pitch, yaw
    """
    
    def __init__(self, camera_position=(0, 0, 0),
                 start_pitch=0.0, end_pitch=-30.0, yaw=0.0,
                 name="tilt"):
        super().__init__(camera_position)
        self.start_pitch = start_pitch
        self.end_pitch = end_pitch
        self.yaw = yaw
        self.name = name
    
    @property
    def camera_position(self):
        return self.object_center
    
    def get_trajectory_type(self) -> str:
        return f"object_centric_{self.name}"
    
    def get_fixed_parameter_specs(self) -> List[ParameterSpec]:
        return [
            ParameterSpec("camera_x", self.object_center[0], -50, 50,
                          "Camera X", "m", True),
            ParameterSpec("camera_y", self.object_center[1], -50, 50,
                          "Camera Y", "m", True),
            ParameterSpec("camera_z", self.object_center[2], -50, 50,
                          "Camera Z", "m", True),
        ]
    
    def get_free_parameters(self) -> np.ndarray:
        return np.array([self.start_pitch, self.end_pitch, self.yaw])
    
    def set_free_parameters(self, params: np.ndarray) -> None:
        self.start_pitch = params[0]
        self.end_pitch = params[1]
        self.yaw = params[2]
    
    def get_free_parameter_specs(self) -> List[ParameterSpec]:
        return [
            ParameterSpec("start_pitch", self.start_pitch, -90, 90,
                          "Start pitch", "deg", False),
            ParameterSpec("end_pitch", self.end_pitch, -90, 90,
                          "End pitch", "deg", False),
            ParameterSpec("yaw", self.yaw, -180, 180,
                          "Yaw (facing direction)", "deg", False),
        ]
    
    def evaluate(self, t: Union[float, np.ndarray]) -> Dict[str, np.ndarray]:
        t = np.atleast_1d(t)
        n = len(t)
        
        t_eased = np.where(t < 0.5, 2 * t * t, 1 - 0.5 * (2 - 2 * t) ** 2)
        
        position = np.tile(self.camera_position, (n, 1))
        
        rotation = np.zeros((n, 3))
        rotation[:, 0] = self.start_pitch + t_eased * (self.end_pitch - self.start_pitch)
        rotation[:, 1] = self.yaw
        rotation[:, 2] = 0.0
        
        return {'position': position, 'rotation_euler': rotation}
    
    @classmethod
    def tilt_up(cls, camera_position=(0, 0, 0), pitch_range=45.0, yaw=0.0):
        return cls(camera_position, start_pitch=pitch_range / 2,
                   end_pitch=-pitch_range / 2, yaw=yaw, name="tilt_up")
    
    @classmethod
    def tilt_down(cls, camera_position=(0, 0, 0), pitch_range=45.0, yaw=0.0):
        return cls(camera_position, start_pitch=-pitch_range / 2,
                   end_pitch=pitch_range / 2, yaw=yaw, name="tilt_down")


# -----------------------------------------------------------------------------
# 4.6 Zoom Lens — covers zoom_in_out, zoom_out_in
# -----------------------------------------------------------------------------

class ZoomLens(ObjectCentricTrajectory):
    """
    Optical zoom: stationary camera with focal-length change.

    The camera does NOT translate — only the focal length changes.
    This produces a genuine "zoom" (field-of-view narrows/widens) as
    opposed to a dolly move which physically moves the camera.

    Because the trajectory must be continuous with the segments before
    and after it, the focal length returns to its original value by the
    end of the segment:

        zoom_in_out:  1× → peak_multiplier → 1×   (narrow FOV then back)
        zoom_out_in:  1× → 1/peak_multiplier → 1×  (widen FOV then back)

    The per-frame focal multiplier is stored in the evaluate() result
    under the key 'focal_multiplier' (shape (N,)).  Downstream code
    (executor, combiner, renderer) should multiply the base focal
    lengths (fx, fy) by this array to produce the actual per-frame
    intrinsics.

    Fixed (3): camera_position (stored as object_center)
    Free  (3): peak_multiplier, yaw, pitch

    peak_multiplier controls how far the focal length departs from 1×:
        zoom_in_out default 2.0  → FOV halves at midpoint
        zoom_out_in default 0.5  → FOV doubles at midpoint
    """

    def __init__(self, camera_position=(0, 0, 0),
                 peak_multiplier=2.0, yaw=0.0, pitch=0.0,
                 name="zoom_in_out"):
        super().__init__(camera_position)
        self.peak_multiplier = peak_multiplier
        self.yaw = yaw
        self.pitch = pitch
        self.name = name

    @property
    def camera_position(self):
        return self.object_center

    def get_trajectory_type(self) -> str:
        return f"object_centric_{self.name}"

    def get_fixed_parameter_specs(self) -> List[ParameterSpec]:
        return [
            ParameterSpec("camera_x", self.object_center[0], -50, 50,
                          "Camera X", "m", True),
            ParameterSpec("camera_y", self.object_center[1], -50, 50,
                          "Camera Y", "m", True),
            ParameterSpec("camera_z", self.object_center[2], -50, 50,
                          "Camera Z", "m", True),
        ]

    def get_free_parameters(self) -> np.ndarray:
        return np.array([self.peak_multiplier, self.yaw, self.pitch])

    def set_free_parameters(self, params: np.ndarray) -> None:
        self.peak_multiplier = params[0]
        self.yaw = params[1]
        self.pitch = params[2]

    def get_free_parameter_specs(self) -> List[ParameterSpec]:
        return [
            ParameterSpec("peak_multiplier", self.peak_multiplier, 0.2, 5.0,
                          "Peak focal-length multiplier at midpoint", "×", False),
            ParameterSpec("yaw", self.yaw, -180, 180,
                          "Yaw (facing direction)", "deg", False),
            ParameterSpec("pitch", self.pitch, -90, 90,
                          "Pitch", "deg", False),
        ]

    def evaluate(self, t: Union[float, np.ndarray]) -> Dict[str, np.ndarray]:
        t = np.atleast_1d(t)
        n = len(t)

        t_eased = np.where(t < 0.5, 2 * t * t, 1 - 0.5 * (2 - 2 * t) ** 2)

        position = np.tile(self.camera_position, (n, 1))

        rotation = np.zeros((n, 3))
        rotation[:, 0] = self.pitch
        rotation[:, 1] = self.yaw
        rotation[:, 2] = 0.0

        focal_multiplier = 1.0 + (self.peak_multiplier - 1.0) * np.sin(np.pi * t_eased)

        return {
            'position': position,
            'rotation_euler': rotation,
            'focal_multiplier': focal_multiplier,
        }

    @classmethod
    def zoom_in_out(cls, camera_position=(0, 0, 0),
                    peak_multiplier=2.0, yaw=0.0, pitch=0.0):
        return cls(camera_position, peak_multiplier=peak_multiplier,
                   yaw=yaw, pitch=pitch, name="zoom_in_out")

    @classmethod
    def zoom_out_in(cls, camera_position=(0, 0, 0),
                    peak_multiplier=0.5, yaw=0.0, pitch=0.0):
        return cls(camera_position, peak_multiplier=peak_multiplier,
                   yaw=yaw, pitch=pitch, name="zoom_out_in")


# =============================================================================
# 5. Factory
# =============================================================================

def create_trajectory(name: str, **kwargs) -> ParametricTrajectoryBase:
    """
    Create a trajectory from a dialog movement name.
    
    Args:
        name: One of 'orbit_full', 'orbit_half', 'orbit_quarter',
              'pan_left', 'pan_right', 'move_in', 'move_out',
              'crane', 'tilt_up', 'tilt_down', 'zoom_in_out',
              'zoom_out_in', 'arc'
        **kwargs: Parameters forwarded to the constructor
    """
    factories = {
        "orbit_full": CircularOrbit.orbit_full,
        "orbit_half": CircularOrbit.orbit_half,
        "orbit_quarter": CircularOrbit.orbit_quarter,
        "pan_left": StationaryPan.pan_left,
        "pan_right": StationaryPan.pan_right,
        "move_in": DollyMove.move_in,
        "move_out": DollyMove.move_out,
        "crane": lambda **kw: CraneShot(**kw),
        "tilt_up": StationaryTilt.tilt_up,
        "tilt_down": StationaryTilt.tilt_down,
        "zoom_in_out": ZoomLens.zoom_in_out,
        "zoom_out_in": ZoomLens.zoom_out_in,
        "arc": lambda **kw: TransitionalArc(**kw),
    }
    
    if name not in factories:
        raise ValueError(
            f"Unknown trajectory '{name}'. "
            f"Valid names: {sorted(factories.keys())}"
        )
    
    return factories[name](**kwargs)


# =============================================================================
# 6. Optimization Helper
# =============================================================================

class TrajectoryOptimizer:
    """Helper for trajectory optimization"""
    
    def __init__(self, trajectory: ParametricTrajectoryBase):
        self.trajectory = trajectory
    
    def get_optimization_variables(self):
        specs = self.trajectory.get_free_parameter_specs()
        params = self.trajectory.get_free_parameters()
        lower = np.array([s.min_bound for s in specs])
        upper = np.array([s.max_bound for s in specs])
        return params, lower, upper
    
    def set_optimization_result(self, params: np.ndarray):
        self.trajectory.set_free_parameters(params)
    
    def print_summary(self):
        print(f"\n{'='*70}")
        print(f"Trajectory: {self.trajectory.get_trajectory_type()}")
        print(f"{'='*70}")
        
        print(f"\nFIXED ({self.trajectory.get_num_fixed_parameters()} params):")
        for s in self.trajectory.get_fixed_parameter_specs():
            print(f"  {s.name:<20} = {s.value:>10.4f} {s.unit}")
        
        print(f"\nFREE ({self.trajectory.get_num_free_parameters()} params):")
        print(f"  {'Name':<20} {'Value':>10} {'Min':>10} {'Max':>10}")
        for s in self.trajectory.get_free_parameter_specs():
            print(f"  {s.name:<20} {s.value:>10.4f} {s.min_bound:>10.2f} {s.max_bound:>10.2f}")


# =============================================================================
# 7. Visualization
# =============================================================================

import matplotlib.pyplot as plt
from mpl_toolkits.mplot3d import Axes3D


def visualize_trajectory(trajectory, n_frames=60, title=None, save_path=None):
    gen = trajectory.generate(n_frames)
    pos, rot = gen['positions'], gen['rotations_euler']
    rot_mat = gen['rotations_matrix']
    
    if title is None:
        title = trajectory.get_trajectory_type()
    
    has_focal = 'focal_multiplier' in gen
    n_plots = 5 if has_focal else 4
    
    fig = plt.figure(figsize=(16, 12 if has_focal else 10))
    fig.suptitle(title, fontsize=14, fontweight='bold')
    
    rows = 2 if not has_focal else 3
    
    # 3D view
    ax1 = fig.add_subplot(rows, 2, 1, projection='3d')
    ax1.plot(pos[:, 0], pos[:, 2], pos[:, 1], 'b-', linewidth=2)
    ax1.scatter(*pos[0, [0, 2, 1]], c='green', s=150, marker='o', label='Start')
    ax1.scatter(*pos[-1, [0, 2, 1]], c='red', s=150, marker='s', label='End')
    
    if isinstance(trajectory, ObjectCentricTrajectory):
        c = trajectory.object_center
        ax1.scatter(c[0], c[2], c[1], c='orange', s=200, marker='*', label='Object')
    
    for i, idx in enumerate(np.linspace(0, n_frames - 1, min(8, n_frames), dtype=int)):
        _draw_frustum(ax1, pos[idx], rot_mat[idx], 0.12, 0.3 + 0.6 * i / 7)
    
    ax1.set_xlabel('X'); ax1.set_ylabel('Z'); ax1.set_zlabel('Y')
    ax1.legend(fontsize=8)
    
    pts = (np.vstack([pos, trajectory.object_center])
           if isinstance(trajectory, ObjectCentricTrajectory) else pos)
    r = max(pts.max(0) - pts.min(0)) * 0.6 + 0.5
    mid = pts.mean(0)
    ax1.set_xlim(mid[0] - r, mid[0] + r)
    ax1.set_ylim(mid[2] - r, mid[2] + r)
    ax1.set_zlim(mid[1] - r, mid[1] + r)
    
    # Info panel
    ax2 = fig.add_subplot(rows, 2, 2)
    ax2.axis('off')
    info = f"FIXED ({trajectory.get_num_fixed_parameters()}):\n"
    for s in trajectory.get_fixed_parameter_specs():
        info += f"  {s.name}: {s.value:.3f}\n"
    info += f"\nFREE ({trajectory.get_num_free_parameters()}):\n"
    for s in trajectory.get_free_parameter_specs():
        info += f"  {s.name}: {s.value:.3f}\n"
    ax2.text(0.05, 0.95, info, transform=ax2.transAxes, fontsize=9,
             verticalalignment='top', fontfamily='monospace',
             bbox=dict(boxstyle='round', facecolor='lightgray', alpha=0.5))
    
    # Position / rotation plots
    frames = np.arange(n_frames)
    ax3 = fig.add_subplot(rows, 2, 3)
    ax3.plot(frames, pos[:, 0], 'r-', label='X')
    ax3.plot(frames, pos[:, 1], 'g-', label='Y')
    ax3.plot(frames, pos[:, 2], 'b-', label='Z')
    ax3.set_xlabel('Frame'); ax3.set_ylabel('Position')
    ax3.legend(); ax3.grid(True, alpha=0.3)
    
    ax4 = fig.add_subplot(rows, 2, 4)
    ax4.plot(frames, rot[:, 0], 'r-', label='Pitch')
    ax4.plot(frames, rot[:, 1], 'g-', label='Yaw')
    ax4.plot(frames, rot[:, 2], 'b-', label='Roll')
    ax4.set_xlabel('Frame'); ax4.set_ylabel('Angle (deg)')
    ax4.legend(); ax4.grid(True, alpha=0.3)
    
    if has_focal:
        ax5 = fig.add_subplot(rows, 2, 5)
        fm = gen['focal_multiplier']
        ax5.plot(frames, fm, 'm-', linewidth=2, label='Focal multiplier')
        ax5.axhline(y=1.0, color='gray', linestyle='--', alpha=0.5)
        ax5.set_xlabel('Frame'); ax5.set_ylabel('Focal multiplier (×)')
        ax5.set_title('Focal Length')
        ax5.legend(); ax5.grid(True, alpha=0.3)
    
    plt.tight_layout()
    if save_path:
        plt.savefig(save_path, dpi=150, bbox_inches='tight')
        print(f"Saved: {save_path}")
    return fig


def _draw_frustum(ax, pos, R, scale=0.15, alpha=0.6):
    frustum = np.array([
        [0, 0, 0], [-0.6, -0.4, 1], [0.6, -0.4, 1],
        [0.6, 0.4, 1], [-0.6, 0.4, 1]
    ]) * scale
    pts = (R @ frustum.T).T + pos
    for e in [[0, 1], [0, 2], [0, 3], [0, 4], [1, 2], [2, 3], [3, 4], [4, 1]]:
        ax.plot3D([pts[e[0], 0], pts[e[1], 0]],
                  [pts[e[0], 2], pts[e[1], 2]],
                  [pts[e[0], 1], pts[e[1], 1]],
                  color='purple', alpha=alpha, linewidth=0.8)


# =============================================================================
# 8. Main Demo
# =============================================================================

if __name__ == "__main__":
    import os

    output_dir = "outputs/tool_set_movie_parametric"
    os.makedirs(output_dir, exist_ok=True)
    
    print("=" * 70)
    print("SIMPLIFIED PARAMETRIC TRAJECTORIES")
    print("=" * 70)
    print("""
    Vocabulary:
      Object-level:  orbit_full, orbit_half, orbit_quarter, pan_left, pan_right,
                     move_in, move_out, crane, tilt_up, tilt_down,
                     zoom_in_out, zoom_out_in
      Transitional:  arc (angle parameter)
    """)
    
    # --- Object-Centric ---
    print("\n--- OBJECT-CENTRIC ---")
    
    full = CircularOrbit.orbit_full(object_center=(0, 0.5, 0), radius=3.0, height=1.0)
    TrajectoryOptimizer(full).print_summary()
    
    half = CircularOrbit.orbit_half(object_center=(0, 0.5, 0), radius=2.5, height=0.5)
    TrajectoryOptimizer(half).print_summary()
    
    quarter = CircularOrbit.orbit_quarter(object_center=(0, 0.5, 0), radius=2.0)
    TrajectoryOptimizer(quarter).print_summary()
    
    pan_l = StationaryPan.pan_left(camera_position=(0, 1.5, 2), yaw_range=60)
    TrajectoryOptimizer(pan_l).print_summary()
    
    pan_r = StationaryPan.pan_right(camera_position=(0, 1.5, 2), yaw_range=60)
    TrajectoryOptimizer(pan_r).print_summary()
    
    dolly_in = DollyMove.move_in(
        object_center=(0, 0.5, 0), start_radius=3.0, end_radius=1.0,
        height=0.5, approach_angle=45.0
    )
    TrajectoryOptimizer(dolly_in).print_summary()
    
    dolly_out = DollyMove.move_out(
        object_center=(0, 0.5, 0), start_radius=1.0, end_radius=4.0,
        height=0.5, approach_angle=45.0
    )
    TrajectoryOptimizer(dolly_out).print_summary()
    
    crane = CraneShot(
        object_center=(0, 0.5, 0), radius=2.5,
        start_elevation=10.0, end_elevation=85.0,
        approach_angle=0.0,
    )
    TrajectoryOptimizer(crane).print_summary()
    
    tilt_u = StationaryTilt.tilt_up(camera_position=(0, 1.5, 2), pitch_range=60, yaw=0)
    TrajectoryOptimizer(tilt_u).print_summary()
    
    tilt_d = StationaryTilt.tilt_down(camera_position=(0, 1.5, 2), pitch_range=60, yaw=0)
    TrajectoryOptimizer(tilt_d).print_summary()
    
    zoom_io = ZoomLens.zoom_in_out(camera_position=(0, 1.5, 2), peak_multiplier=2.0, yaw=0, pitch=-10)
    TrajectoryOptimizer(zoom_io).print_summary()
    
    zoom_oi = ZoomLens.zoom_out_in(camera_position=(0, 1.5, 2), peak_multiplier=0.5, yaw=0, pitch=-10)
    TrajectoryOptimizer(zoom_oi).print_summary()
    
    # --- Transitional ---
    print("\n--- TRANSITIONAL ---")
    
    arc_straight = TransitionalArc(
        start_position=(-2, 1, 0), start_rotation=(-10, 30, 0),
        end_position=(2, 1, 0), end_rotation=(-10, -30, 0),
        arc_angle=0
    )
    TrajectoryOptimizer(arc_straight).print_summary()
    
    arc_curved = TransitionalArc(
        start_position=(-2, 1, 0), start_rotation=(-10, 30, 0),
        end_position=(2, 1, 0), end_rotation=(-10, -30, 0),
        arc_angle=45
    )
    TrajectoryOptimizer(arc_curved).print_summary()
    
    # --- Factory demo ---
    print("\n--- FACTORY ---")
    t1 = create_trajectory("orbit_half", object_center=(1, 0, 1), radius=2.0)
    t2 = create_trajectory("pan_right", camera_position=(0, 1, 0))
    t3 = create_trajectory("arc", start_position=(0, 0, 0), end_position=(3, 0, 3), arc_angle=30)
    t4 = create_trajectory("move_in", object_center=(1, 0, 1), start_radius=4.0, end_radius=1.5)
    t5 = create_trajectory("move_out", object_center=(1, 0, 1), start_radius=1.0, end_radius=5.0)
    t6 = create_trajectory("crane", object_center=(1, 0, 1), radius=2.0)
    t7 = create_trajectory("tilt_up", camera_position=(0, 1, 2), pitch_range=50)
    t8 = create_trajectory("tilt_down", camera_position=(0, 1, 2), pitch_range=50)
    t9 = create_trajectory("zoom_in_out", camera_position=(0, 1, 2), peak_multiplier=2.5)
    t10 = create_trajectory("zoom_out_in", camera_position=(0, 1, 2), peak_multiplier=0.4)
    for t in [t1, t2, t3, t4, t5, t6, t7, t8, t9, t10]:
        TrajectoryOptimizer(t).print_summary()
    
    # --- Visualizations ---
    print("\n\nGenerating visualizations...")
    visualize_trajectory(full, 120, "orbit_full (360°)", f'{output_dir}/orbit_full.png')
    visualize_trajectory(half, 90, "orbit_half (180°)", f'{output_dir}/orbit_half.png')
    visualize_trajectory(quarter, 60, "orbit_quarter (90°)", f'{output_dir}/orbit_quarter.png')
    visualize_trajectory(pan_l, 60, "pan_left", f'{output_dir}/pan_left.png')
    visualize_trajectory(pan_r, 60, "pan_right", f'{output_dir}/pan_right.png')
    visualize_trajectory(dolly_in, 60, "move_in (dolly in: 3.0 → 1.0)", f'{output_dir}/move_in.png')
    visualize_trajectory(dolly_out, 60, "move_out (dolly out: 1.0 → 4.0)", f'{output_dir}/move_out.png')
    visualize_trajectory(crane, 120, "crane (orbit + rise to top-down)", f'{output_dir}/crane.png')
    visualize_trajectory(tilt_u, 60, "tilt_up", f'{output_dir}/tilt_up.png')
    visualize_trajectory(tilt_d, 60, "tilt_down", f'{output_dir}/tilt_down.png')
    visualize_trajectory(zoom_io, 120, "zoom_in_out (1× → 2× → 1×)", f'{output_dir}/zoom_in_out.png')
    visualize_trajectory(zoom_oi, 120, "zoom_out_in (1× → 0.5× → 1×)", f'{output_dir}/zoom_out_in.png')
    visualize_trajectory(arc_straight, 60, "arc (angle=0, straight)", f'{output_dir}/arc_straight.png')
    visualize_trajectory(arc_curved, 60, "arc (angle=45)", f'{output_dir}/arc_curved.png')
    
    # --- Summary ---
    print("\n" + "=" * 70)
    print("PARAMETER SUMMARY")
    print("=" * 70)
    print(f"\n{'Trajectory':<25} {'Fixed':<8} {'Free':<8}")
    print("-" * 45)
    for name, traj in [
        ("arc", arc_curved),
        ("orbit_full", full),
        ("orbit_half", half),
        ("orbit_quarter", quarter),
        ("pan_left", pan_l),
        ("pan_right", pan_r),
        ("move_in", dolly_in),
        ("move_out", dolly_out),
        ("crane", crane),
        ("tilt_up", tilt_u),
        ("tilt_down", tilt_d),
        ("zoom_in_out", zoom_io),
        ("zoom_out_in", zoom_oi),
    ]:
        f = traj.get_num_fixed_parameters()
        p = traj.get_num_free_parameters()
        print(f"  {name:<23} {f:<8} {p:<8}")
    
    print("\nDone!")
